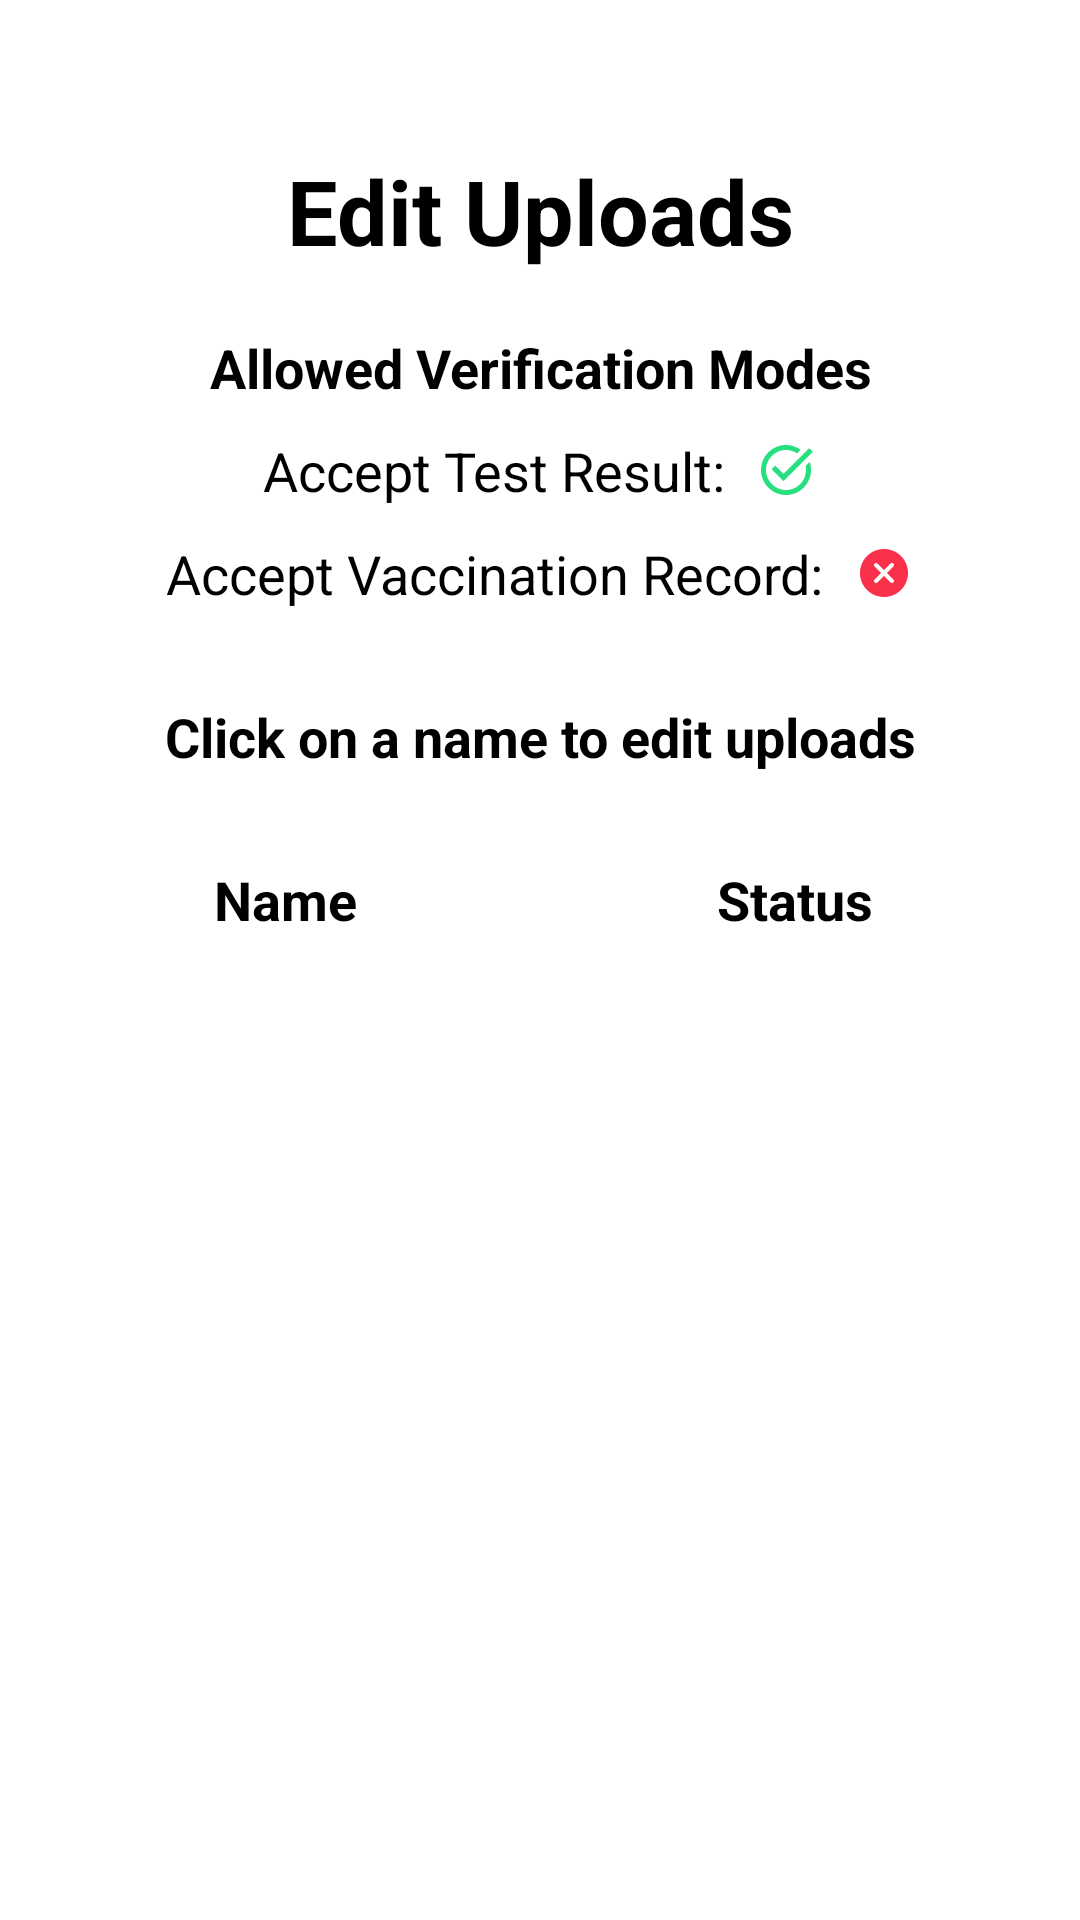

This screen was rendered from an Android layout file. Write that file and the resources it references.
<!-- AndroidManifest.xml: application theme Theme.PandemicPass -->
<!-- res/layout/activity_upload_statuses.xml -->
<LinearLayout
    android:id="@+id/relativeLayout1"
    android:layout_height="fill_parent"
    android:layout_width="fill_parent"
    xmlns:android="http://schemas.android.com/apk/res/android"
    android:orientation="vertical">

    <TextView
        android:layout_width="match_parent"
        android:layout_height="wrap_content"
        android:text="Edit Uploads"
        android:textAlignment="center"
        android:textSize="30dp"
        android:textStyle="bold"
        android:textColor="@color/black"
        android:layout_marginTop="50dp"
        />

    <TextView
        android:layout_width="match_parent"
        android:layout_height="wrap_content"
        android:text="Allowed Verification Modes"
        android:textAlignment="center"
        android:textSize="18sp"
        android:textStyle="bold"
        android:textColor="@color/black"
        android:layout_marginTop="20dp"
        />









    <LinearLayout
        android:layout_width="300dp"
        android:layout_height="wrap_content"
        android:layout_gravity="center"
        android:layout_marginBottom="10dp"
        android:layout_marginTop="10dp"
        android:gravity="center">

        <TextView
            android:textColor="@color/black"
            android:id="@+id/accept_test_result"
            android:layout_width="wrap_content"
            android:layout_height="wrap_content"
            android:text="Accept Test Result:"
            android:textSize="18sp"
            android:layout_marginRight="10dp"/>

        <ImageView
            android:id="@+id/accept_test_result_res"
            android:layout_width="20dp"
            android:layout_height="20dp"
            android:layout_gravity="center"
            android:src="@drawable/icons8_check_circle"/>

        







    </LinearLayout>
    <LinearLayout
        android:layout_width="300dp"
        android:layout_height="wrap_content"
        android:layout_gravity="center"
        android:layout_marginBottom="10dp"
        android:gravity="center">

        <TextView
            android:textColor="@color/black"
            android:id="@+id/accept_vaccine_record"
            android:layout_width="wrap_content"
            android:layout_height="wrap_content"
            android:text="Accept Vaccination Record:"
            android:textSize="18sp"
            android:layout_marginRight="10dp"/>

        <ImageView
            android:id="@+id/accept_vaccine_record_res"
            android:layout_width="20dp"
            android:layout_height="20dp"
            android:layout_gravity="center"
            android:src="@drawable/icons8_cancel"/>










    </LinearLayout>

    <TextView
        android:layout_width="match_parent"
        android:layout_height="wrap_content"
        android:text="Click on a name to edit uploads"
        android:textAlignment="center"
        android:textSize="18sp"
        android:textStyle="bold"
        android:textColor="@color/black"
        android:layout_marginTop="20dp"
        android:layout_marginBottom="20dp" />


    <LinearLayout
        android:layout_width="match_parent"
        android:layout_height="wrap_content"
        android:orientation="horizontal"
        android:layout_margin="10dp">
        <TextView
            android:layout_width="0dp"
            android:layout_height="wrap_content"
            android:textSize="18sp"
            android:layout_weight="1"
            android:text="Name"
            android:textColor="@color/black"
            android:gravity="center"
            android:textStyle="bold"
            />
        <TextView
            android:layout_width="0dp"
            android:textSize="18sp"
            android:layout_height="wrap_content"
            android:layout_weight="1"
            android:text="Status"
            android:textColor="@color/black"
            android:gravity="center"
            android:textStyle="bold"
            />
    </LinearLayout>

    <ListView
        android:layout_width="match_parent"
        android:layout_height="match_parent"
        android:id="@+id/nameStatusListView"/>
</LinearLayout>
<!-- resources referenced by this layout -->
<resources>
  <color name="black">#FF000000</color>
  <color name="purple_700">#FF3700B3</color>
  <!-- drawable icons8_cancel (drawable-v24) -->
  <vector xmlns:android="http://schemas.android.com/apk/res/android" xmlns:aapt="http://schemas.android.com/aapt"
      android:viewportWidth="30"
      android:viewportHeight="30"
      android:width="480dp"
      android:height="480dp">
      <path
          android:pathData="M15 3C8.373 3 3 8.373 3 15c0 6.627 5.373 12 12 12s12 -5.373 12 -12C27 8.373 21.627 3 15 3zM16.414 15c0 0 3.139 3.139 3.293 3.293c0.391 0.391 0.391 1.024 0 1.414c-0.391 0.391 -1.024 0.391 -1.414 0C18.139 19.554 15 16.414 15 16.414s-3.139 3.139 -3.293 3.293c-0.391 0.391 -1.024 0.391 -1.414 0c-0.391 -0.391 -0.391 -1.024 0 -1.414C10.446 18.139 13.586 15 13.586 15s-3.139 -3.139 -3.293 -3.293c-0.391 -0.391 -0.391 -1.024 0 -1.414c0.391 -0.391 1.024 -0.391 1.414 0C11.861 10.446 15 13.586 15 13.586s3.139 -3.139 3.293 -3.293c0.391 -0.391 1.024 -0.391 1.414 0c0.391 0.391 0.391 1.024 0 1.414C19.554 11.861 16.414 15 16.414 15z"
          android:fillColor="#FA314A" />
  </vector>
  <!-- drawable icons8_check_circle (drawable-v24) -->
  <vector xmlns:android="http://schemas.android.com/apk/res/android" xmlns:aapt="http://schemas.android.com/aapt"
      android:viewportWidth="24"
      android:viewportHeight="24"
      android:width="384dp"
      android:height="384dp">
      <path
          android:pathData="M12 2C6.486 2 2 6.486 2 12C2 17.514 6.486 22 12 22C17.514 22 22 17.514 22 12C22 10.874 21.803984 9.7942031 21.458984 8.7832031L19.839844 10.402344C19.944844 10.918344 20 11.453 20 12C20 16.411 16.411 20 12 20C7.589 20 4 16.411 4 12C4 7.589 7.589 4 12 4C13.633 4 15.151922 4.4938906 16.419922 5.3378906L17.851562 3.90625C16.203562 2.71225 14.185 2 12 2zM21.292969 3.2929688L11 13.585938L7.7070312 10.292969L6.2929688 11.707031L11 16.414062L22.707031 4.7070312L21.292969 3.2929688z"
          android:fillColor="#26E07F" />
  </vector>
  <style name="Theme.PandemicPass" parent="Theme.MaterialComponents.DayNight.NoActionBar">
          
          <item name="colorPrimary">@color/app_blue</item>
          <item name="colorPrimaryVariant">@color/app_blue</item>
          <item name="colorOnPrimary">@color/app_blue</item>
          
          <item name="colorSecondary">@color/teal_200</item>
          <item name="colorSecondaryVariant">@color/teal_700</item>
          <item name="colorOnSecondary">@color/black</item>
          
          <item name="android:statusBarColor" tools:targetApi="l">?attr/colorPrimaryVariant</item>
          
      </style>
  <color name="app_blue">#FF0045cc</color>
  <color name="teal_200">#FF03DAC5</color>
  <color name="teal_700">#FF018786</color>
</resources>
